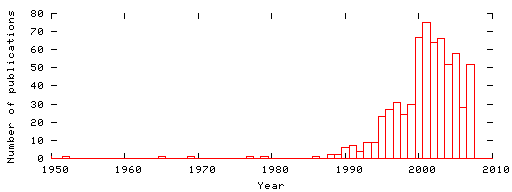

Source data for this figure (header and first rows):
1600, 0
1601, 0
1602, 0
1603, 0
1604, 0
1605, 0
1606, 0
1607, 0
1608, 0
1609, 0
1610, 0
1611, 0
1612, 0
1613, 0
1614, 0
1615, 0
1616, 0
1617, 0
1618, 0
1619, 0
1620, 0
1621, 0
1622, 0
1623, 0
1624, 0
1625, 0
1626, 0
1627, 0
1628, 0
1629, 0
1630, 0
1631, 0
1632, 0
1633, 0
1634, 0
1635, 0
1636, 0
1637, 0
1638, 0
1639, 0
1640, 0
1641, 0
1642, 0
1643, 0
1644, 0
1645, 0
1646, 0
1647, 0
1648, 0
1649, 0
1650, 0
1651, 0
1652, 0
1653, 0
1654, 0
1655, 0
1656, 0
1657, 0
1658, 0
1659, 0
1660, 0
... 350 more rows
